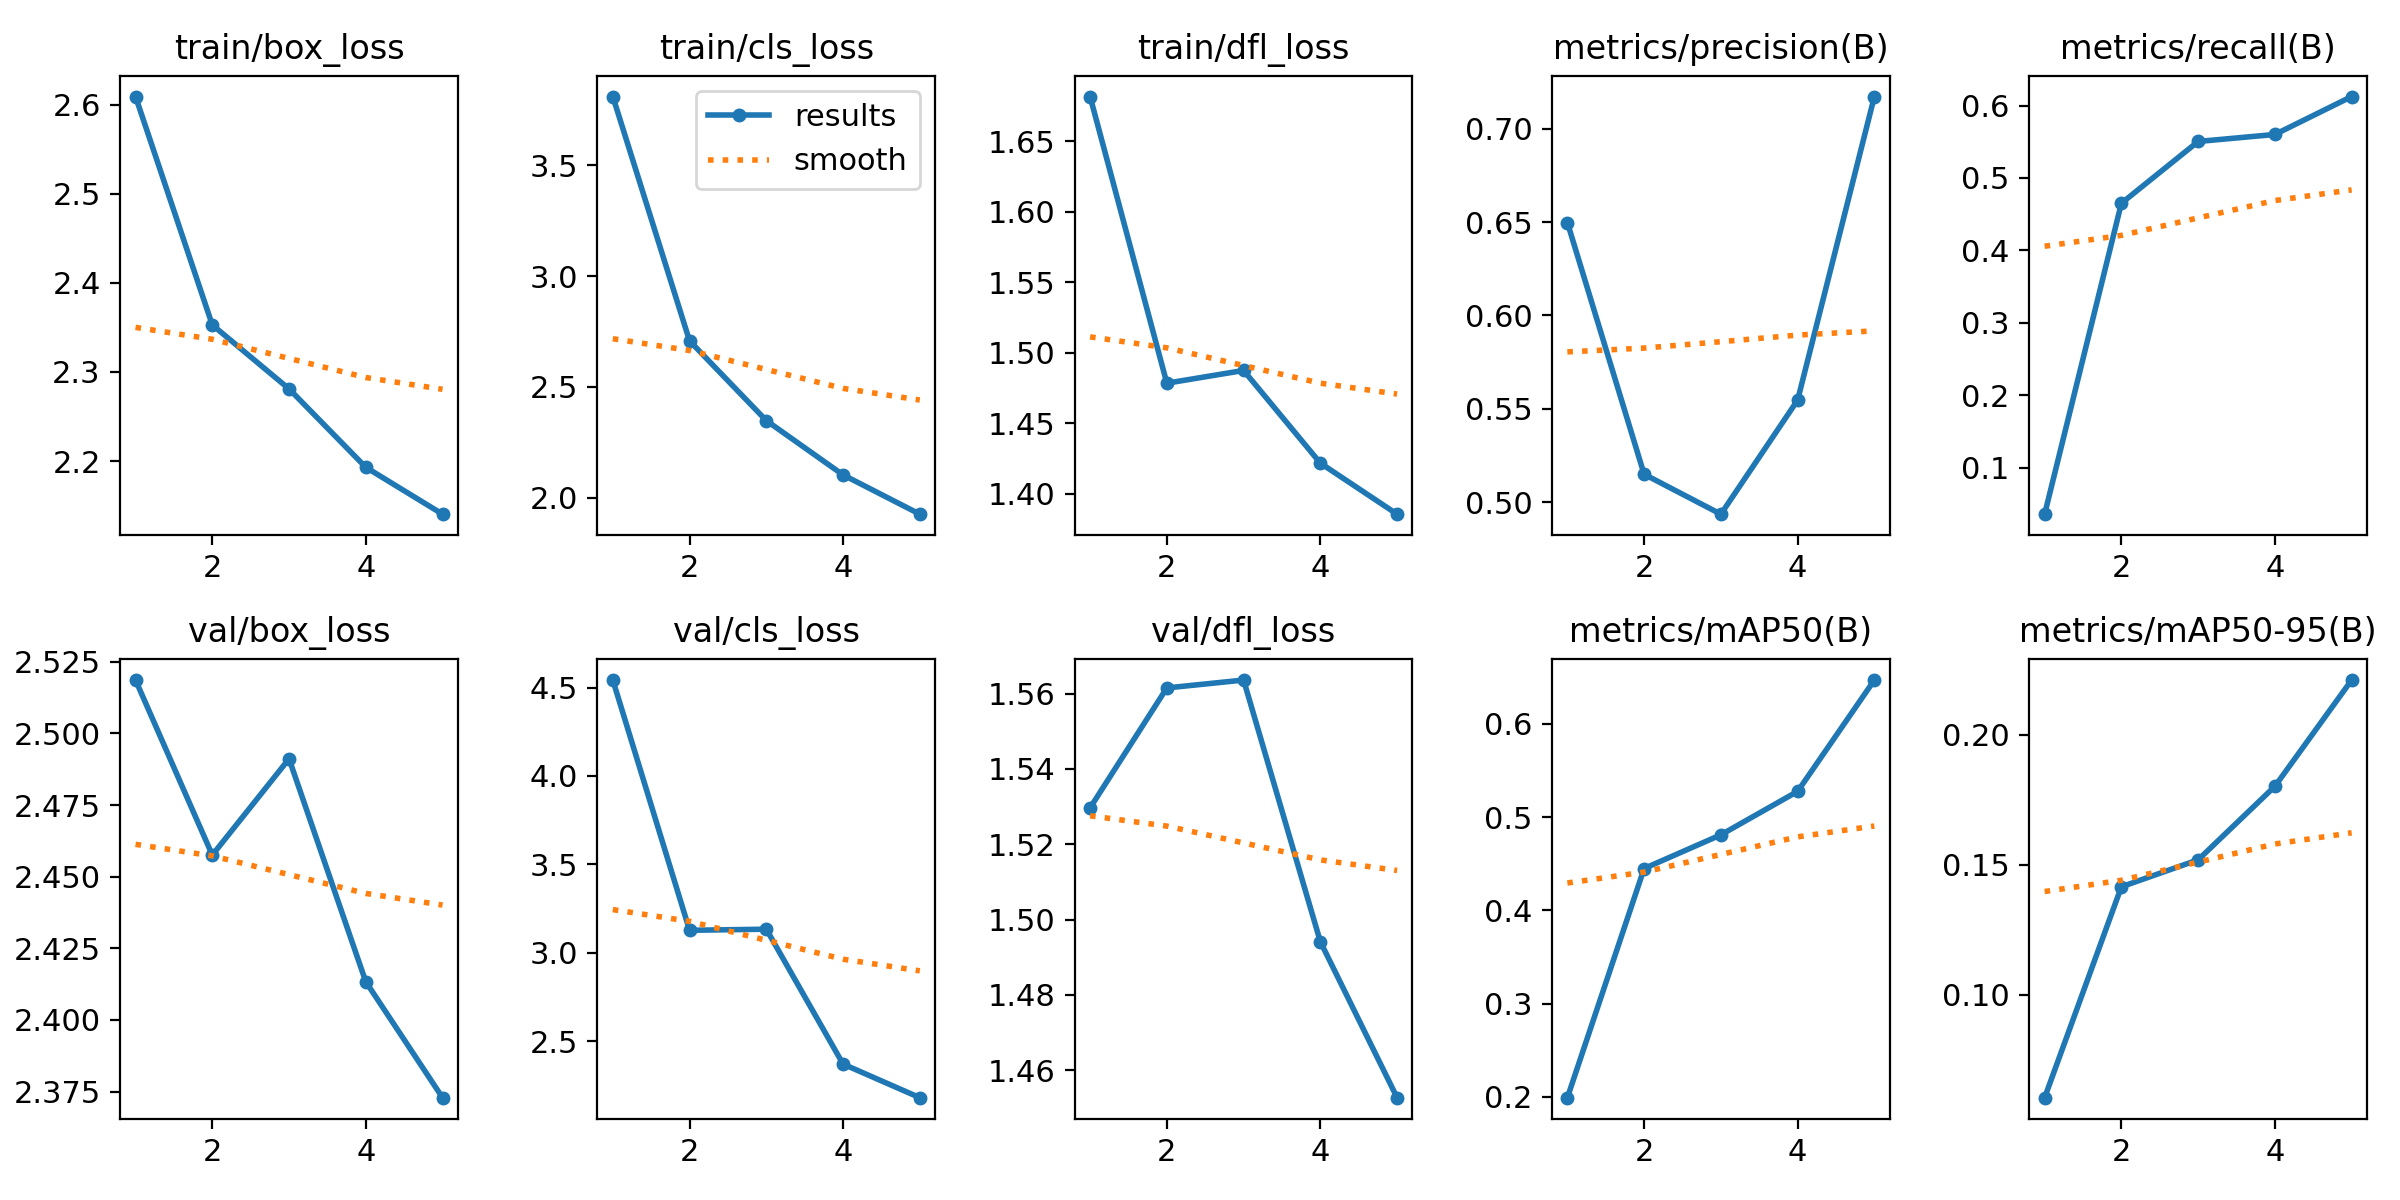

The file beside this chart, header and first rows:
epoch, time, train/box_loss, train/cls_loss, train/dfl_loss, metrics/precision(B), metrics/recall(B), metrics/mAP50(B), metrics/mAP50-95(B), val/box_loss, val/cls_loss, val/dfl_loss, lr/pg0, lr/pg1, lr/pg2
1, 480.2, 2.609, 3.81, 1.682, 0.6497, 0.036, 0.1991, 0.06041, 2.519, 4.543, 1.53, 0.0006582, 0.0006582, 0.0006582
2, 960, 2.353, 2.708, 1.478, 0.515, 0.4651, 0.4448, 0.1415, 2.458, 3.127, 1.561, 0.001063, 0.001063, 0.001063
3, 1434, 2.281, 2.348, 1.487, 0.4937, 0.5504, 0.4809, 0.1519, 2.491, 3.133, 1.564, 0.001203, 0.001203, 0.001203
4, 1907, 2.193, 2.103, 1.422, 0.5547, 0.5601, 0.5275, 0.1801, 2.413, 2.37, 1.494, 0.000812, 0.000812, 0.000812
5, 2386, 2.14, 1.926, 1.385, 0.7171, 0.6124, 0.6468, 0.221, 2.373, 2.18, 1.453, 0.000416, 0.000416, 0.000416
